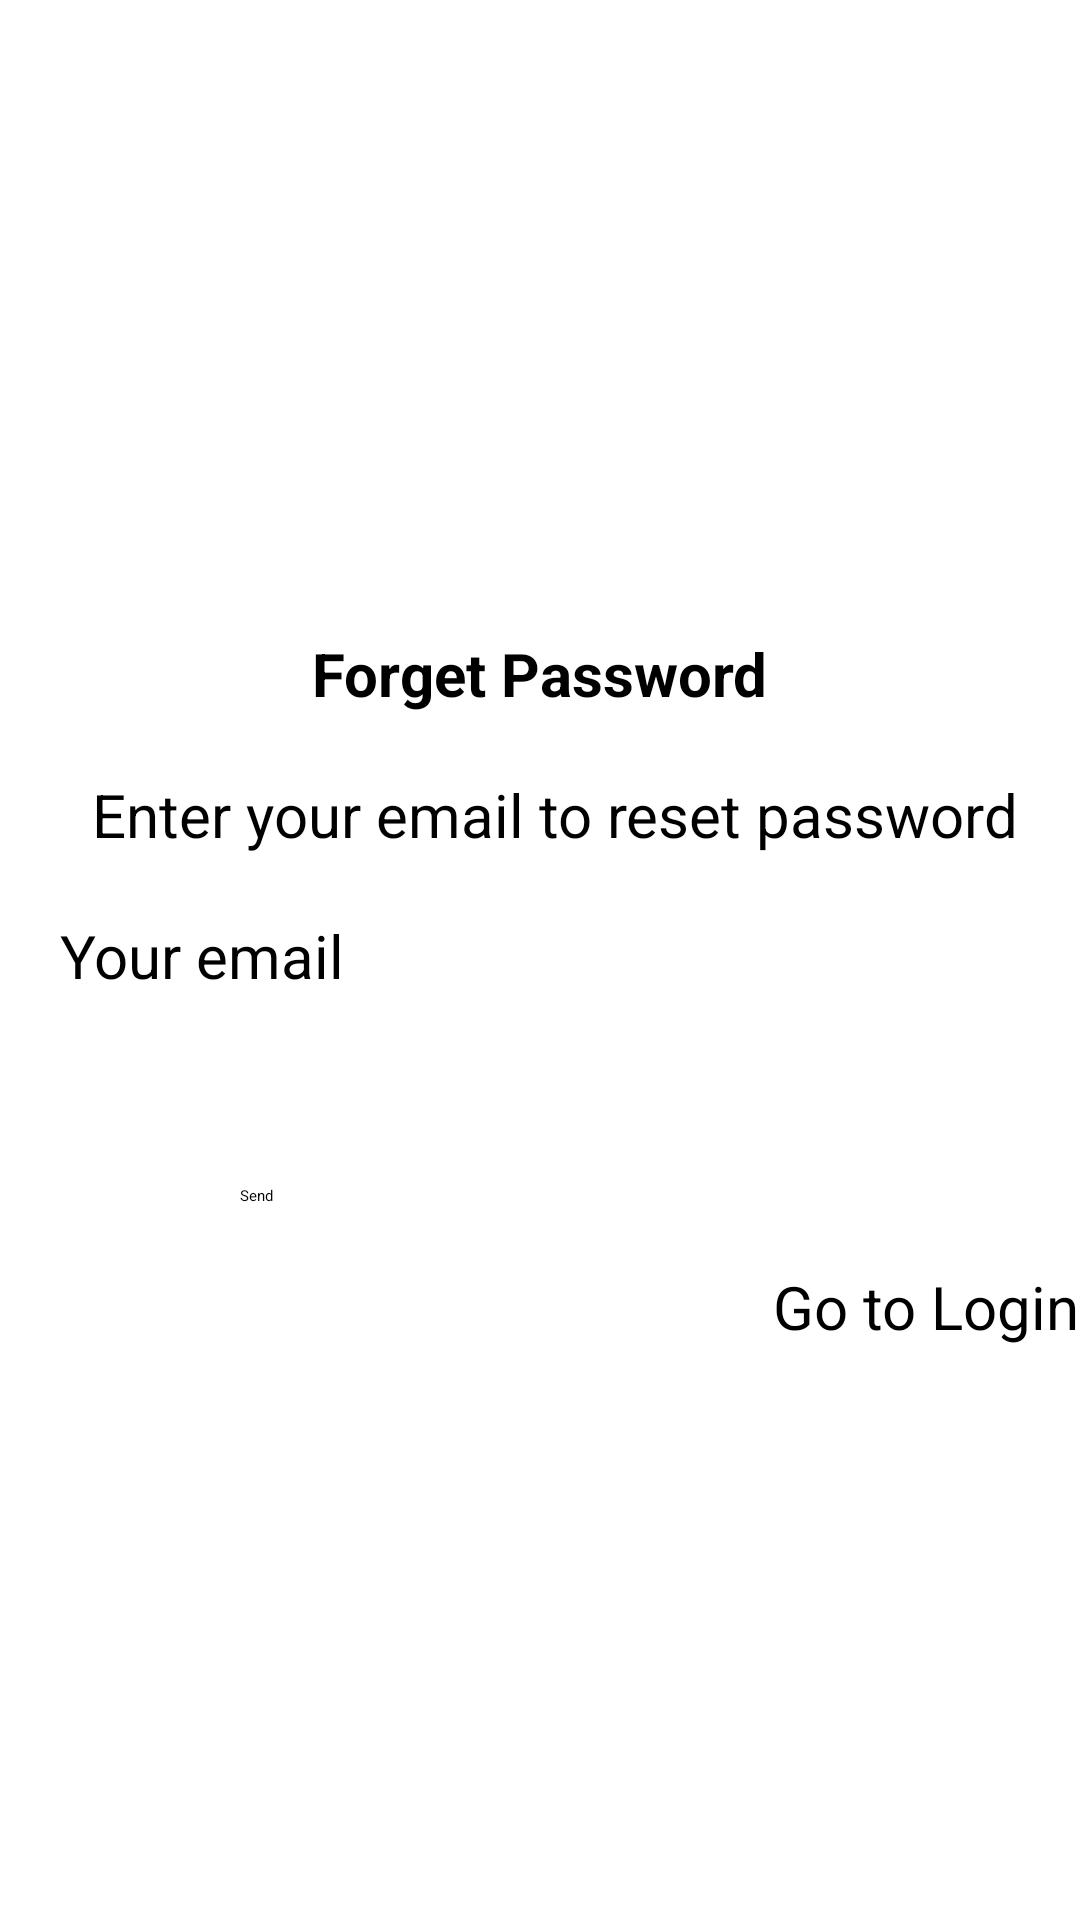

Layout XML and referenced resources for this Android screen:
<!-- AndroidManifest.xml: application theme Theme.PageFlow -->
<!-- res/layout/activity_forgot_password.xml -->
<?xml version="1.0" encoding="utf-8"?>
<LinearLayout xmlns:android="http://schemas.android.com/apk/res/android"

    android:id="@+id/main"
    android:layout_width="match_parent"
    android:layout_height="match_parent"
    android:orientation="vertical"
    android:gravity="center">

    <TextView
        android:layout_width="wrap_content"
        android:layout_height="wrap_content"
        android:text="Forget Password"
        android:textSize="20dp"
        android:textStyle="bold"
        android:layout_margin="20dp"/>
    <TextView
        android:layout_width="wrap_content"
        android:layout_height="wrap_content"
        android:text="Enter your email to reset password"
        android:layout_marginLeft="5dp"
        android:textSize="20dp"
        />
    <EditText
        android:id="@+id/email"
        android:layout_width="match_parent"
        android:layout_height="50dp"
        android:layout_margin="20dp"
        android:hint= "Your email"
        android:textSize="20dp"
        />
    <Button
        android:id="@+id/passwordreset"
        android:layout_width="200dp"
        android:layout_height="wrap_content"
        android:layout_margin="20dp"
        android:text="Send" />

    <TextView
        android:id="@+id/buttonlogin"
        android:layout_width="wrap_content"
        android:layout_height="wrap_content"
        android:layout_gravity="right"
        android:textSize="20dp"
        android:textColor="@color/black"
        android:text="Go to Login" />
</LinearLayout>
<!-- resources referenced by this layout -->
<resources>
  <color name="black">#FF000000</color>
</resources>
